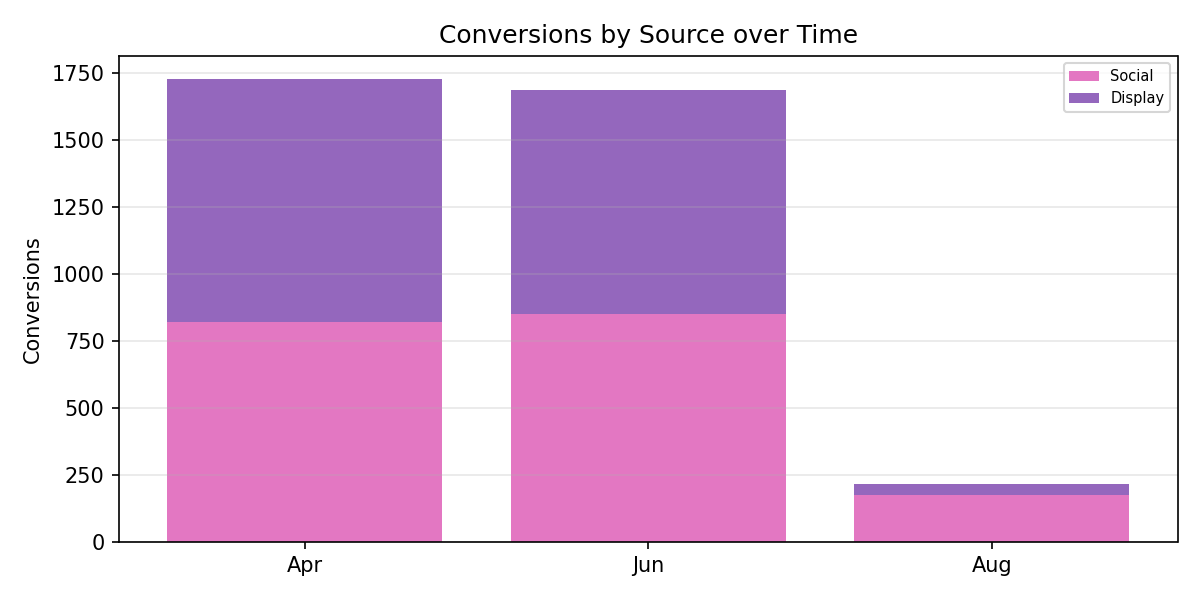

Source data for this figure (header and first rows):
Period, Social, Display, Total
Apr, 823.0, 905.0, 1728
Jun, 851.0, 836.0, 1687
Aug, 175.0, 40.0, 215.0
